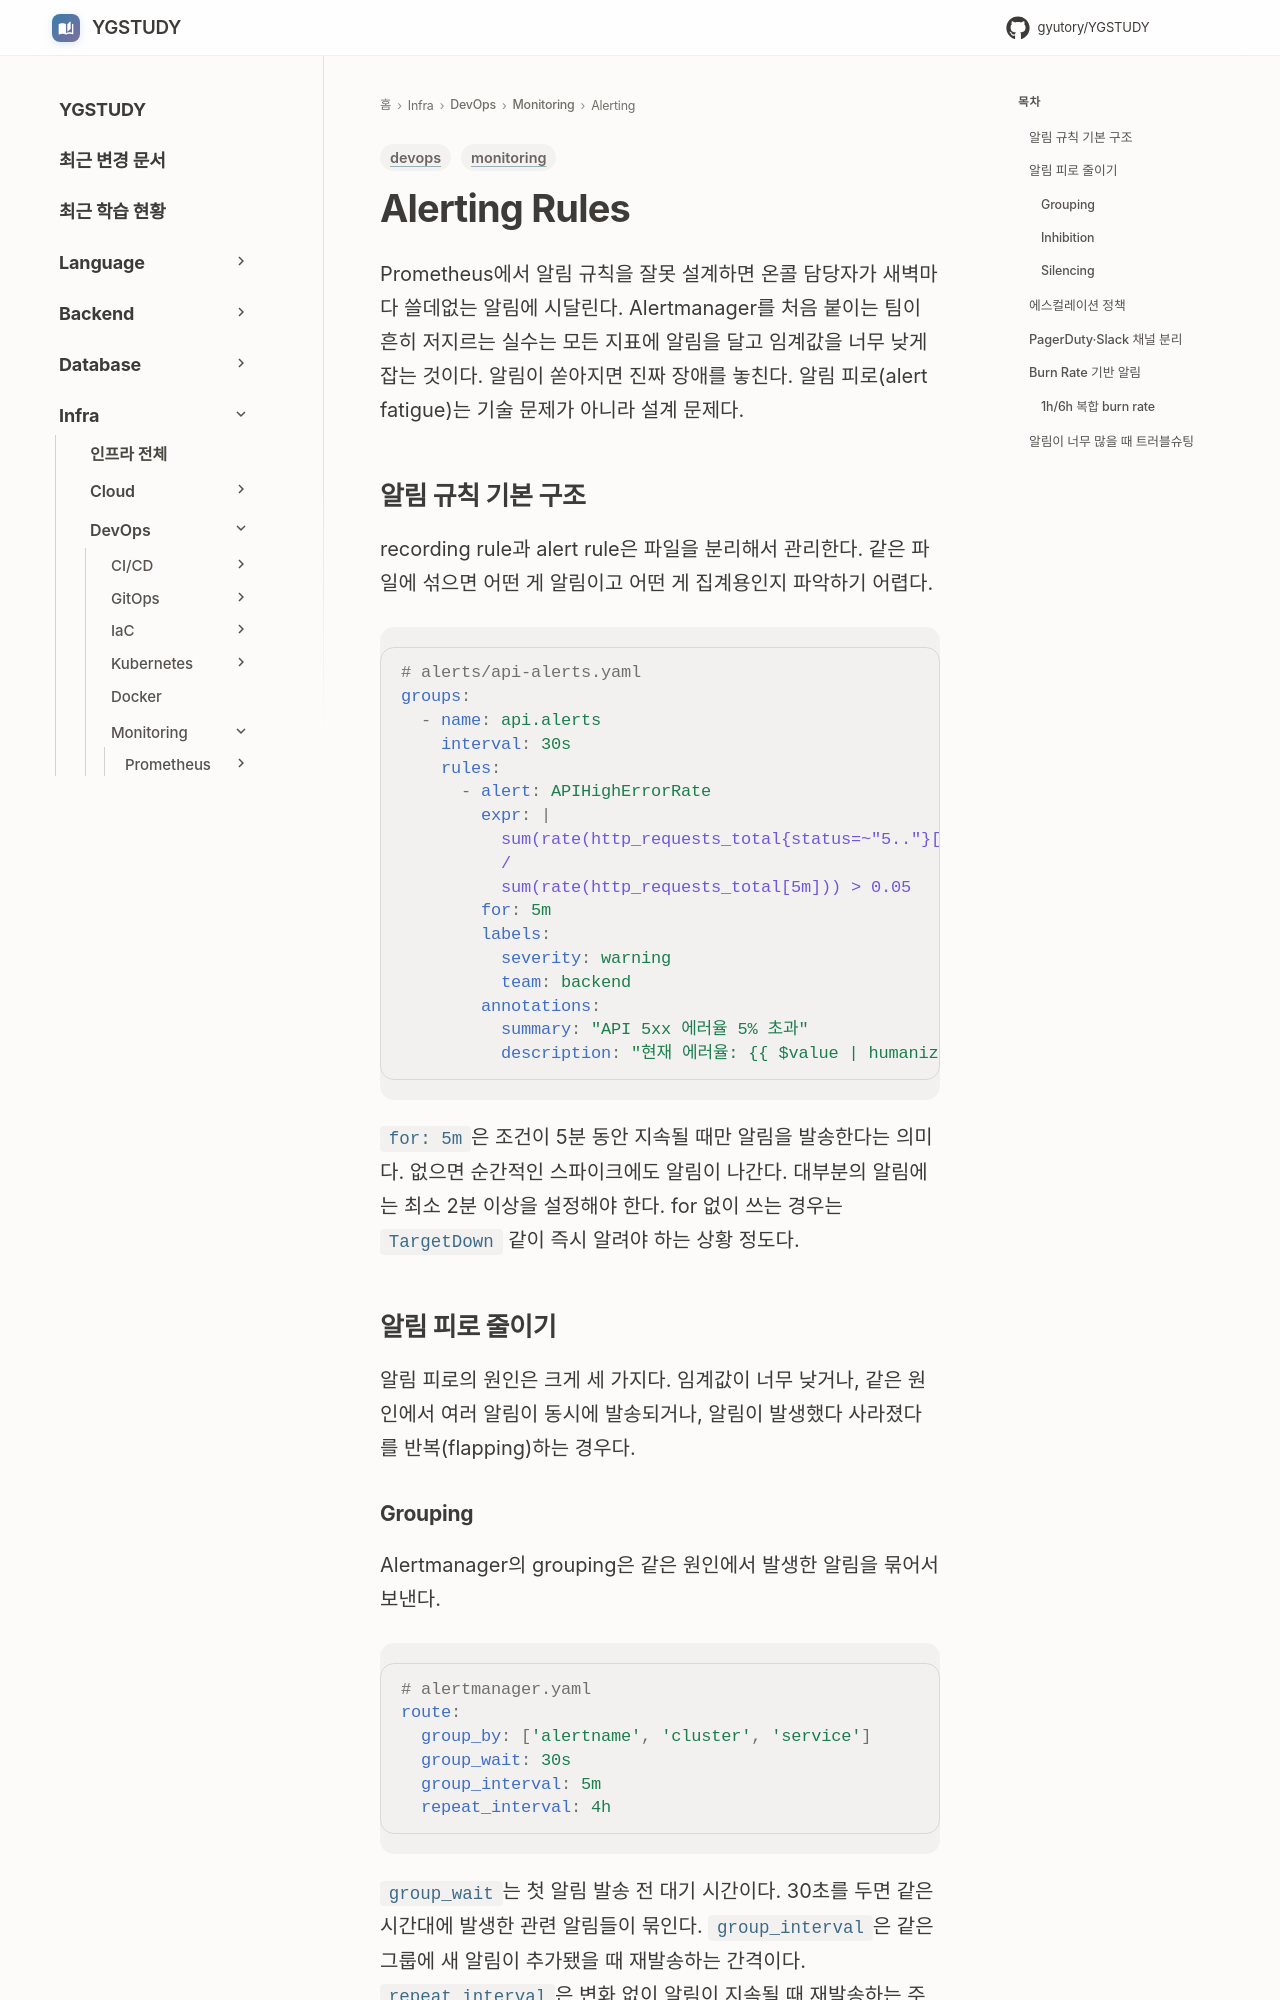

repository: GYUTORY/YGSTUDY · page: DevOps/Monitoring/Alerting_Rules/index.html · generator: mkdocs

---
title: Alerting Rules
tags: [monitoring, devops]
updated: 2026-07-31
---

# Alerting Rules

Prometheus에서 알림 규칙을 잘못 설계하면 온콜 담당자가 새벽마다 쓸데없는 알림에 시달린다. Alertmanager를 처음 붙이는 팀이 흔히 저지르는 실수는 모든 지표에 알림을 달고 임계값을 너무 낮게 잡는 것이다. 알림이 쏟아지면 진짜 장애를 놓친다. 알림 피로(alert fatigue)는 기술 문제가 아니라 설계 문제다.

## 알림 규칙 기본 구조

recording rule과 alert rule은 파일을 분리해서 관리한다. 같은 파일에 섞으면 어떤 게 알림이고 어떤 게 집계용인지 파악하기 어렵다.

```yaml
# alerts/api-alerts.yaml
groups:
  - name: api.alerts
    interval: 30s
    rules:
      - alert: APIHighErrorRate
        expr: |
          sum(rate(http_requests_total{status=~"5.."}[5m]))
          /
          sum(rate(http_requests_total[5m])) > 0.05
        for: 5m
        labels:
          severity: warning
          team: backend
        annotations:
          summary: "API 5xx 에러율 5% 초과"
          description: "현재 에러율: {{ $value | humanizePercentage }}"
```

`for: 5m`은 조건이 5분 동안 지속될 때만 알림을 발송한다는 의미다. 없으면 순간적인 스파이크에도 알림이 나간다. 대부분의 알림에는 최소 2분 이상을 설정해야 한다. for 없이 쓰는 경우는 `TargetDown` 같이 즉시 알려야 하는 상황 정도다.

## 알림 피로 줄이기

알림 피로의 원인은 크게 세 가지다. 임계값이 너무 낮거나, 같은 원인에서 여러 알림이 동시에 발송되거나, 알림이 발생했다 사라졌다를 반복(flapping)하는 경우다.
